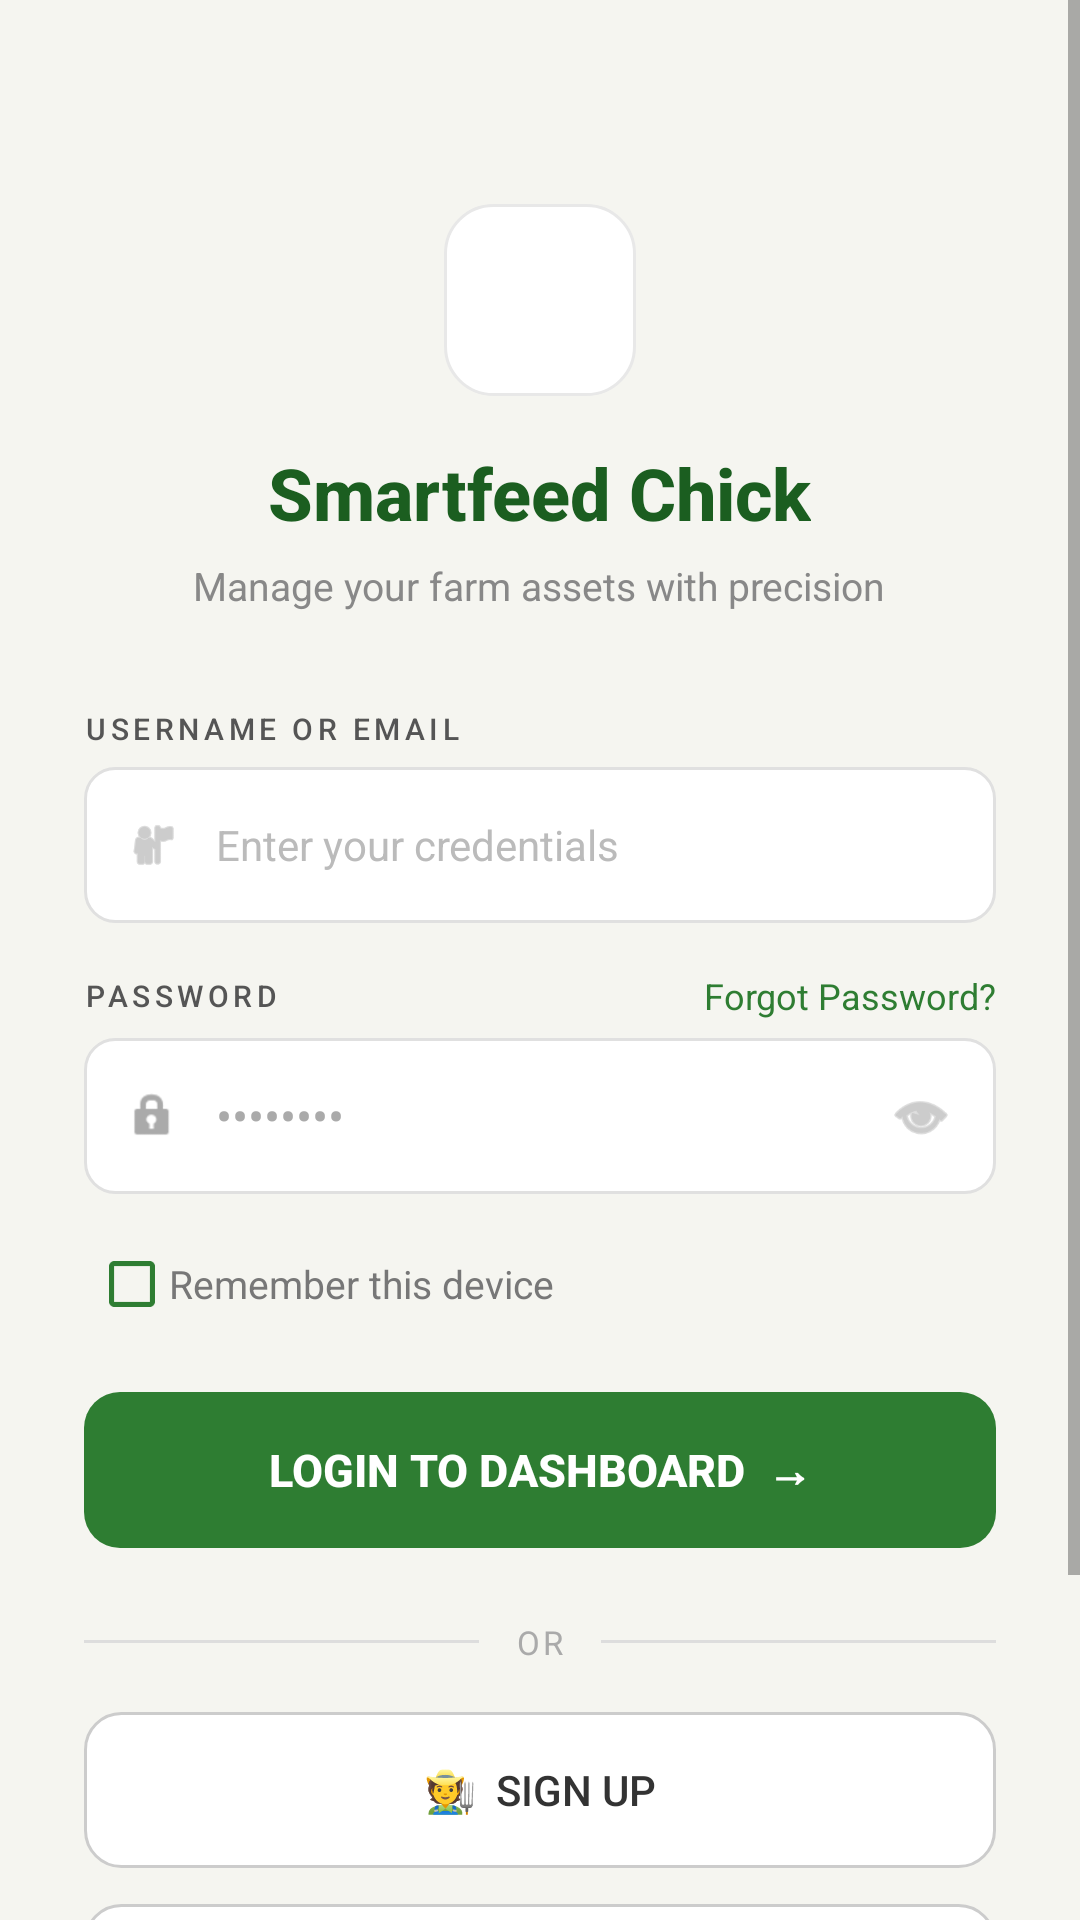

Produce the Android XML layout that renders to this screen, including the resource entries it uses.
<!-- AndroidManifest.xml: application theme Theme.AppCompat.Light.NoActionBar -->
<!-- res/layout/activity_login.xml -->
<?xml version="1.0" encoding="utf-8"?>
<ScrollView
    xmlns:android="http://schemas.android.com/apk/res/android"
    android:layout_width="match_parent"
    android:layout_height="match_parent"
    android:background="#F5F5F0"
    android:fillViewport="true">

    <LinearLayout
        android:layout_width="match_parent"
        android:layout_height="wrap_content"
        android:orientation="vertical"
        android:gravity="center_horizontal"
        android:padding="28dp">

        
        <Space
            android:layout_width="match_parent"
            android:layout_height="40dp"/>

        
        <FrameLayout
            android:layout_width="64dp"
            android:layout_height="64dp"
            android:layout_gravity="center_horizontal">

            <View
                android:layout_width="64dp"
                android:layout_height="64dp"
                android:background="@drawable/rounded_white_box"/>

            <ImageView
                android:layout_width="36dp"
                android:layout_height="36dp"
                android:layout_gravity="center"
                android:src="@drawable/ic_launcher_foreground"
                android:tint="#2E7D32"/>
        </FrameLayout>

        
        <TextView
            android:layout_width="wrap_content"
            android:layout_height="wrap_content"
            android:layout_marginTop="16dp"
            android:text="Smartfeed Chick"
            android:textColor="#1B5E20"
            android:textSize="24sp"
            android:textStyle="bold"
            android:fontFamily="sans-serif-medium"/>

        
        <TextView
            android:layout_width="wrap_content"
            android:layout_height="wrap_content"
            android:layout_marginTop="6dp"
            android:text="Manage your farm assets with precision"
            android:textColor="#888888"
            android:textSize="13sp"
            android:gravity="center"
            android:fontFamily="sans-serif"/>

        
        <Space
            android:layout_width="match_parent"
            android:layout_height="32dp"/>

        
        <TextView
            android:layout_width="match_parent"
            android:layout_height="wrap_content"
            android:text="USERNAME OR EMAIL"
            android:textColor="#555555"
            android:textSize="10sp"
            android:letterSpacing="0.15"
            android:fontFamily="sans-serif-medium"
            android:layout_marginBottom="6dp"/>

        
        <FrameLayout
            android:layout_width="match_parent"
            android:layout_height="52dp">

            <View
                android:layout_width="match_parent"
                android:layout_height="52dp"
                android:background="@drawable/input_bg"/>

            <ImageView
                android:layout_width="18dp"
                android:layout_height="18dp"
                android:layout_gravity="center_vertical"
                android:layout_marginLeft="14dp"
                android:src="@android:drawable/ic_menu_myplaces"
                android:tint="#AAAAAA"/>

            <EditText
                android:id="@+id/etUsername"
                android:layout_width="match_parent"
                android:layout_height="52dp"
                android:paddingLeft="44dp"
                android:paddingRight="14dp"
                android:hint="Enter your credentials"
                android:textColorHint="#BBBBBB"
                android:textColor="#333333"
                android:textSize="14sp"
                android:background="@null"
                android:inputType="textEmailAddress"
                android:fontFamily="sans-serif"/>
        </FrameLayout>

        
        <Space
            android:layout_width="match_parent"
            android:layout_height="16dp"/>

        
        <LinearLayout
            android:layout_width="match_parent"
            android:layout_height="wrap_content"
            android:orientation="horizontal"
            android:gravity="center_vertical"
            android:layout_marginBottom="6dp">

            <TextView
                android:layout_width="0dp"
                android:layout_height="wrap_content"
                android:layout_weight="1"
                android:text="PASSWORD"
                android:textColor="#555555"
                android:textSize="10sp"
                android:letterSpacing="0.15"
                android:fontFamily="sans-serif-medium"/>

            <TextView
                android:id="@+id/txtForgotPassword"
                android:layout_width="wrap_content"
                android:layout_height="wrap_content"
                android:text="Forgot Password?"
                android:textColor="#2E7D32"
                android:textSize="12sp"
                android:fontFamily="sans-serif"/>
        </LinearLayout>

        
        <FrameLayout
            android:layout_width="match_parent"
            android:layout_height="52dp">

            <View
                android:layout_width="match_parent"
                android:layout_height="52dp"
                android:background="@drawable/input_bg"/>

            <ImageView
                android:layout_width="18dp"
                android:layout_height="18dp"
                android:layout_gravity="center_vertical"
                android:layout_marginLeft="14dp"
                android:src="@android:drawable/ic_lock_idle_lock"
                android:tint="#AAAAAA"/>

            <EditText
                android:id="@+id/etPassword"
                android:layout_width="match_parent"
                android:layout_height="52dp"
                android:paddingLeft="44dp"
                android:paddingRight="48dp"
                android:hint="••••••••"
                android:textColorHint="#AAAAAA"
                android:textColor="#333333"
                android:textSize="16sp"
                android:background="@null"
                android:inputType="textPassword"
                android:fontFamily="sans-serif"/>

            
            <ImageView
                android:id="@+id/imgTogglePassword"
                android:layout_width="22dp"
                android:layout_height="22dp"
                android:layout_gravity="center_vertical|end"
                android:layout_marginRight="14dp"
                android:src="@android:drawable/ic_menu_view"
                android:tint="#AAAAAA"/>
        </FrameLayout>

        
        <LinearLayout
            android:layout_width="match_parent"
            android:layout_height="wrap_content"
            android:orientation="horizontal"
            android:gravity="center_vertical"
            android:layout_marginTop="14dp">

            <CheckBox
                android:id="@+id/cbRemember"
                android:layout_width="wrap_content"
                android:layout_height="wrap_content"
                android:buttonTint="#2E7D32"
                android:scaleX="0.85"
                android:scaleY="0.85"/>

            <TextView
                android:layout_width="wrap_content"
                android:layout_height="wrap_content"
                android:layout_marginLeft="-4dp"
                android:text="Remember this device"
                android:textColor="#777777"
                android:textSize="13sp"
                android:fontFamily="sans-serif"/>
        </LinearLayout>

        
        <Button
            android:id="@+id/btnLogin"
            android:layout_width="match_parent"
            android:layout_height="52dp"
            android:layout_marginTop="20dp"
            android:text="Login to Dashboard  →"
            android:textColor="#FFFFFF"
            android:textSize="15sp"
            android:textStyle="bold"
            android:fontFamily="sans-serif-medium"
            android:background="@drawable/btn_green_rounded"
            android:stateListAnimator="@null"/>

        
        <LinearLayout
            android:layout_width="match_parent"
            android:layout_height="wrap_content"
            android:orientation="horizontal"
            android:gravity="center_vertical"
            android:layout_marginTop="24dp"
            android:layout_marginBottom="16dp">

            <View
                android:layout_width="0dp"
                android:layout_height="1dp"
                android:layout_weight="1"
                android:background="#DDDDDD"/>

            <TextView
                android:layout_width="wrap_content"
                android:layout_height="wrap_content"
                android:paddingLeft="12dp"
                android:paddingRight="12dp"
                android:text="OR"
                android:textColor="#AAAAAA"
                android:textSize="11sp"
                android:letterSpacing="0.1"
                android:fontFamily="sans-serif"/>

            <View
                android:layout_width="0dp"
                android:layout_height="1dp"
                android:layout_weight="1"
                android:background="#DDDDDD"/>
        </LinearLayout>

        
        <Button
            android:id="@+id/btnSignUp"
            android:layout_width="match_parent"
            android:layout_height="52dp"
            android:text="🧑‍🌾  Sign Up"
            android:textColor="#333333"
            android:textSize="14sp"
            android:fontFamily="sans-serif-medium"
            android:background="@drawable/btn_outline_rounded"
            android:stateListAnimator="@null"
            android:layout_marginBottom="12dp"/>

        
        <Button
            android:id="@+id/btnContact"
            android:layout_width="match_parent"
            android:layout_height="52dp"
            android:text="🎧  Contact Administrator"
            android:textColor="#333333"
            android:textSize="14sp"
            android:fontFamily="sans-serif-medium"
            android:background="@drawable/btn_outline_rounded"
            android:stateListAnimator="@null"/>

        
        <Space
            android:layout_width="match_parent"
            android:layout_height="32dp"/>

        
        <TextView
            android:layout_width="wrap_content"
            android:layout_height="wrap_content"
            android:text="© 2024 SmartPoultry Systems. Industrial Precision for Agriculture."
            android:textColor="#BBBBBB"
            android:textSize="10sp"
            android:gravity="center"
            android:fontFamily="sans-serif"/>

        
        <Space
            android:layout_width="match_parent"
            android:layout_height="20dp"/>

    </LinearLayout>
</ScrollView>
<!-- resources referenced by this layout -->
<resources>
  <!-- drawable btn_green_rounded (drawable) -->
  <?xml version="1.0" encoding="utf-8"?>
  <shape xmlns:android="http://schemas.android.com/apk/res/android"
      android:shape="rectangle">
      <solid android:color="#2E7D32"/>
      <corners android:radius="12dp"/>
  </shape>
  <!-- drawable btn_outline_rounded (drawable) -->
  <?xml version="1.0" encoding="utf-8"?>
  <shape xmlns:android="http://schemas.android.com/apk/res/android"
      android:shape="rectangle">
      <solid android:color="#FFFFFF"/>
      <corners android:radius="12dp"/>
      <stroke
          android:width="1dp"
          android:color="#CCCCCC"/>
  </shape>
  <!-- drawable input_bg (drawable) -->
  <?xml version="1.0" encoding="utf-8"?>
  <shape xmlns:android="http://schemas.android.com/apk/res/android"
      android:shape="rectangle">
      <solid android:color="#FFFFFF"/>
      <corners android:radius="10dp"/>
      <stroke
          android:width="1dp"
          android:color="#E0E0E0"/>
  </shape>
  <!-- drawable rounded_white_box (drawable) -->
  <?xml version="1.0" encoding="utf-8"?>
  <shape xmlns:android="http://schemas.android.com/apk/res/android"
      android:shape="rectangle">
      <solid android:color="#FFFFFF"/>
      <corners android:radius="16dp"/>
      <stroke
          android:width="1dp"
          android:color="#E8E8E8"/>
  </shape>
</resources>
